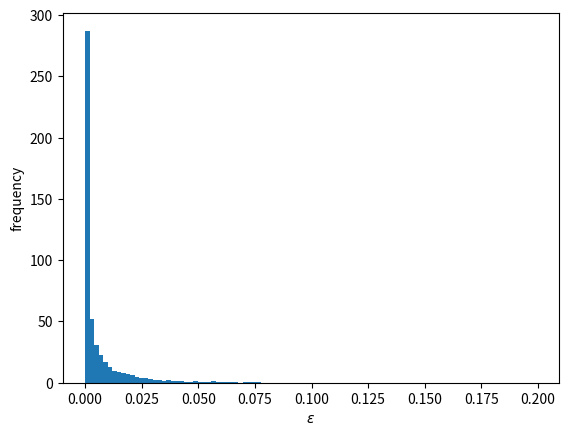

Here is the Python script that generated this plot:
###################################################################################################################
#This script plots the gamma distribution from which we sample our epsilons
#
###################################################################################################################
import numpy as np
import matplotlib.pyplot as plt

###################################################################################################################




#parameters
shape = 0.25
scale = 0.025
numberOfSamples = 10000

#sample the distribution
gammaSamples = np.random.gamma(shape=shape, scale=scale, size=numberOfSamples)

#plot a histogram
ourHist = plt.hist(gammaSamples, 100, density=True)
plt.xlabel('$\epsilon$')
plt.ylabel('frequency')
plt.show()